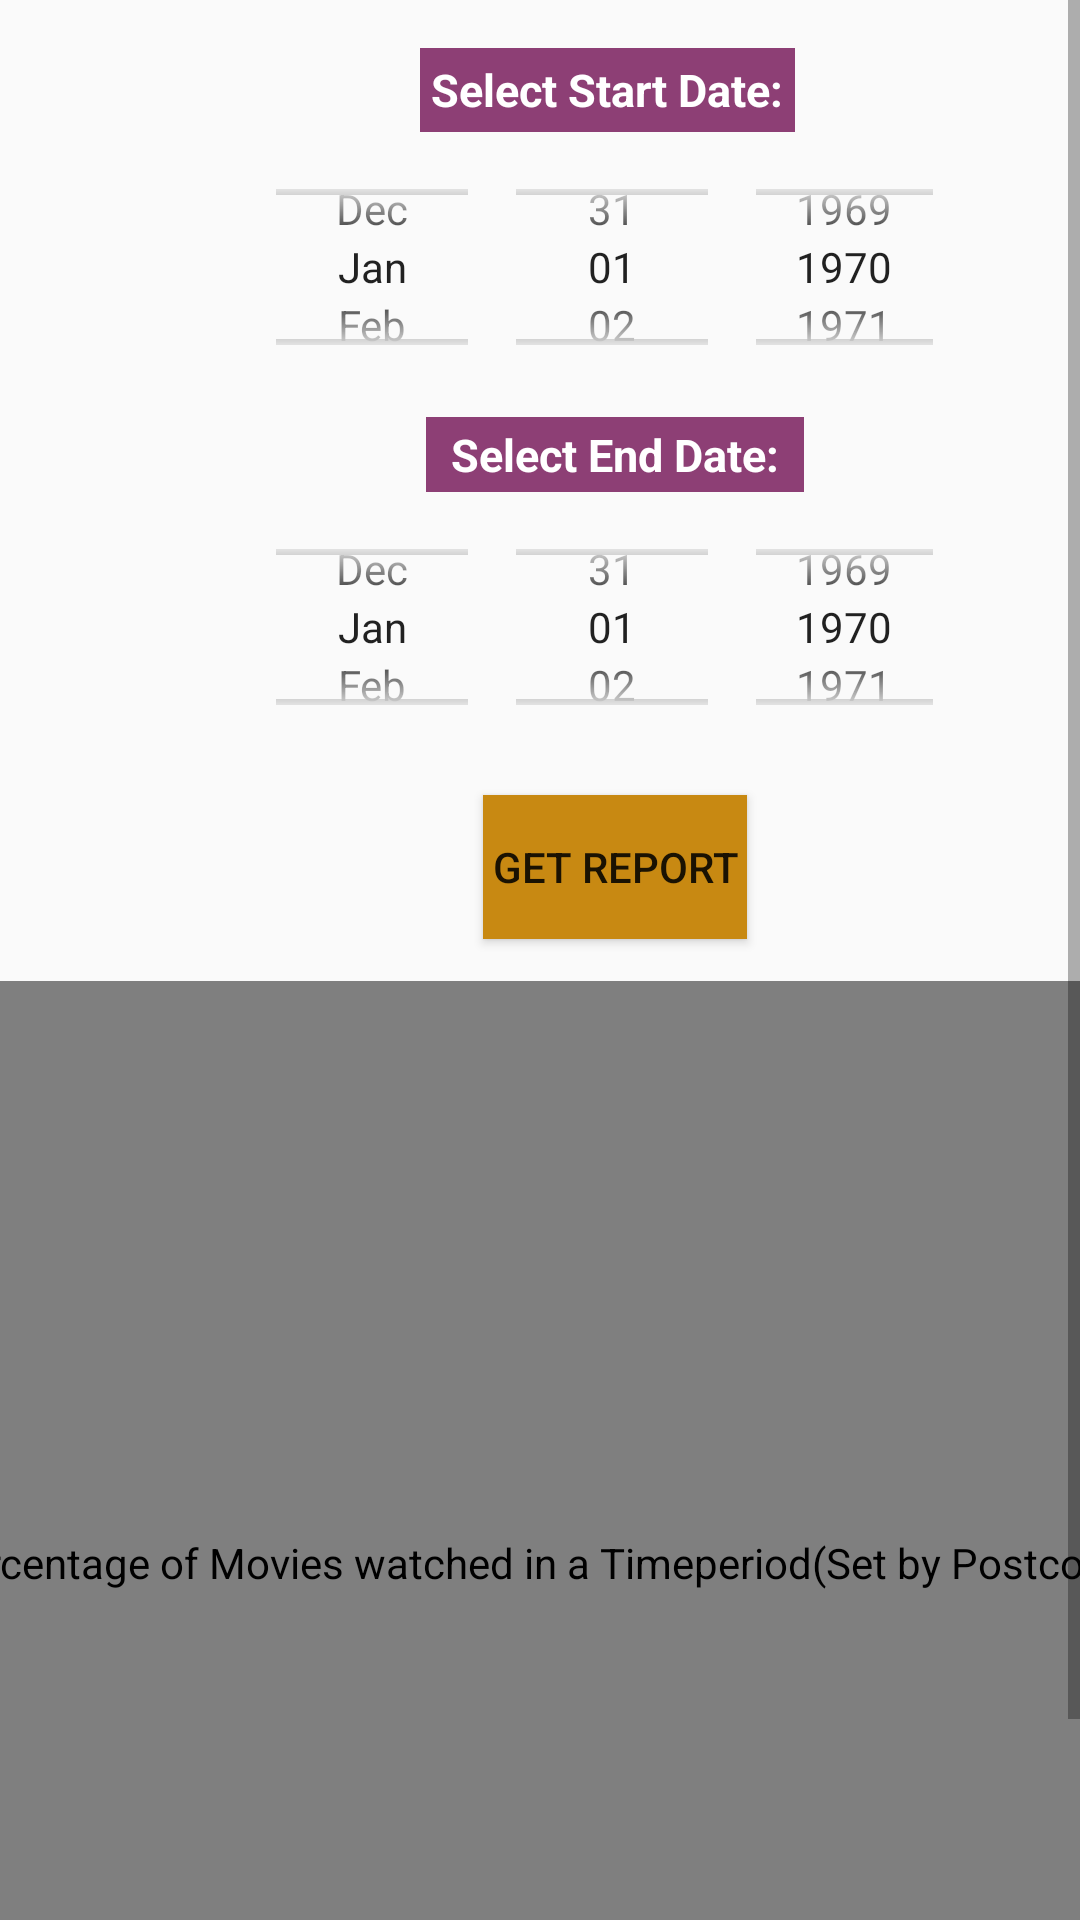

Write the Android layout XML for this screen, with the resource values it uses.
<!-- AndroidManifest.xml: application theme AppTheme -->
<!-- res/layout/activity_report_pie_chart.xml -->
<?xml version="1.0" encoding="utf-8"?>
<androidx.constraintlayout.widget.ConstraintLayout
    xmlns:android="http://schemas.android.com/apk/res/android"
    xmlns:tools="http://schemas.android.com/tools"
    xmlns:app="http://schemas.android.com/apk/res-auto"
    android:layout_width="match_parent"
    android:layout_height="match_parent"
    tools:context=".ReportPieChart">

    <ScrollView
        android:layout_width="match_parent"
        android:layout_height="match_parent"
        tools:layout_editor_absoluteX="0dp"
        tools:layout_editor_absoluteY="0dp">

        <androidx.constraintlayout.widget.ConstraintLayout
            android:layout_width="match_parent"
            android:layout_height="wrap_content">

    <TextView
        android:id="@+id/tv_startDate"
        android:layout_width="125dp"
        android:layout_height="28dp"
        android:layout_marginStart="140dp"
        android:layout_marginTop="16dp"
        android:background="@color/colorAccent"
        android:gravity="center"
        android:text="Select Start Date:"
        android:textColor="#FFFFFF"
        android:textSize="15dp"
        android:textStyle="bold"
        app:layout_constraintStart_toStartOf="parent"
        app:layout_constraintTop_toTopOf="parent" />

    <DatePicker
        android:id="@+id/datePicker_startDate"
        android:layout_width="243dp"
        android:layout_height="90dp"
        android:layout_marginStart="84dp"
        android:calendarViewShown="false"
        android:datePickerMode="spinner"
        app:layout_constraintStart_toStartOf="parent"
        app:layout_constraintTop_toBottomOf="@+id/tv_startDate" />

    <TextView
        android:id="@+id/tv_endDate"
        android:layout_width="126dp"
        android:layout_height="25dp"
        android:layout_marginStart="142dp"
        android:layout_marginTop="5dp"
        android:background="@color/colorAccent"
        android:gravity="center"
        android:text="Select End Date:"
        android:textColor="#FFFFFF"
        android:textSize="15dp"
        android:textStyle="bold"
        app:layout_constraintStart_toStartOf="parent"
        app:layout_constraintTop_toBottomOf="@+id/datePicker_startDate" />

    <DatePicker
        android:id="@+id/datePicker_endDate"
        android:layout_width="243dp"
        android:layout_height="90dp"
        android:layout_marginStart="84dp"
        android:calendarTextColor="#000000"
        android:calendarViewShown="false"
        android:datePickerMode="spinner"
        app:layout_constraintStart_toStartOf="parent"
        app:layout_constraintTop_toBottomOf="@+id/tv_endDate" />

    <com.github.mikephil.charting.charts.PieChart
        android:id="@+id/pieChart"
        android:layout_width="408dp"
        android:layout_height="388dp"
        android:layout_marginTop="14dp"
        app:layout_constraintBottom_toBottomOf="parent"
        app:layout_constraintEnd_toEndOf="parent"
        app:layout_constraintStart_toStartOf="parent"
        android:contentDescription="Percentage of Movies watched in a Timeperiod(Set by Postcode)"
        app:layout_constraintTop_toBottomOf="@+id/btn_getPieChart" />

    <Button
        android:id="@+id/btn_getPieChart"
        android:layout_width="wrap_content"
        android:layout_height="wrap_content"
        android:layout_marginStart="161dp"
        android:layout_marginTop="11dp"
        android:background="@color/colorSecondaryDark"
        android:elevation="10dp"
        android:text="Get Report"
        app:layout_constraintStart_toStartOf="parent"
        app:layout_constraintTop_toBottomOf="@+id/datePicker_endDate" />

        </androidx.constraintlayout.widget.ConstraintLayout>
    </ScrollView>


</androidx.constraintlayout.widget.ConstraintLayout>
<!-- resources referenced by this layout -->
<resources>
  <color name="colorAccent">#8d3f75</color>
  <color name="colorSecondaryDark">#c88912</color>
  <style name="AppTheme" parent="Theme.AppCompat.Light.DarkActionBar">
          <item name="colorPrimary">@color/colorPrimary</item>
          <item name="colorPrimaryDark">@color/colorPrimaryDark</item> <item name="colorAccent">@color/colorAccent</item>
      </style>
  <color name="colorPrimary">#5d1049</color>
  <color name="colorPrimaryDark">#310021</color>
</resources>
